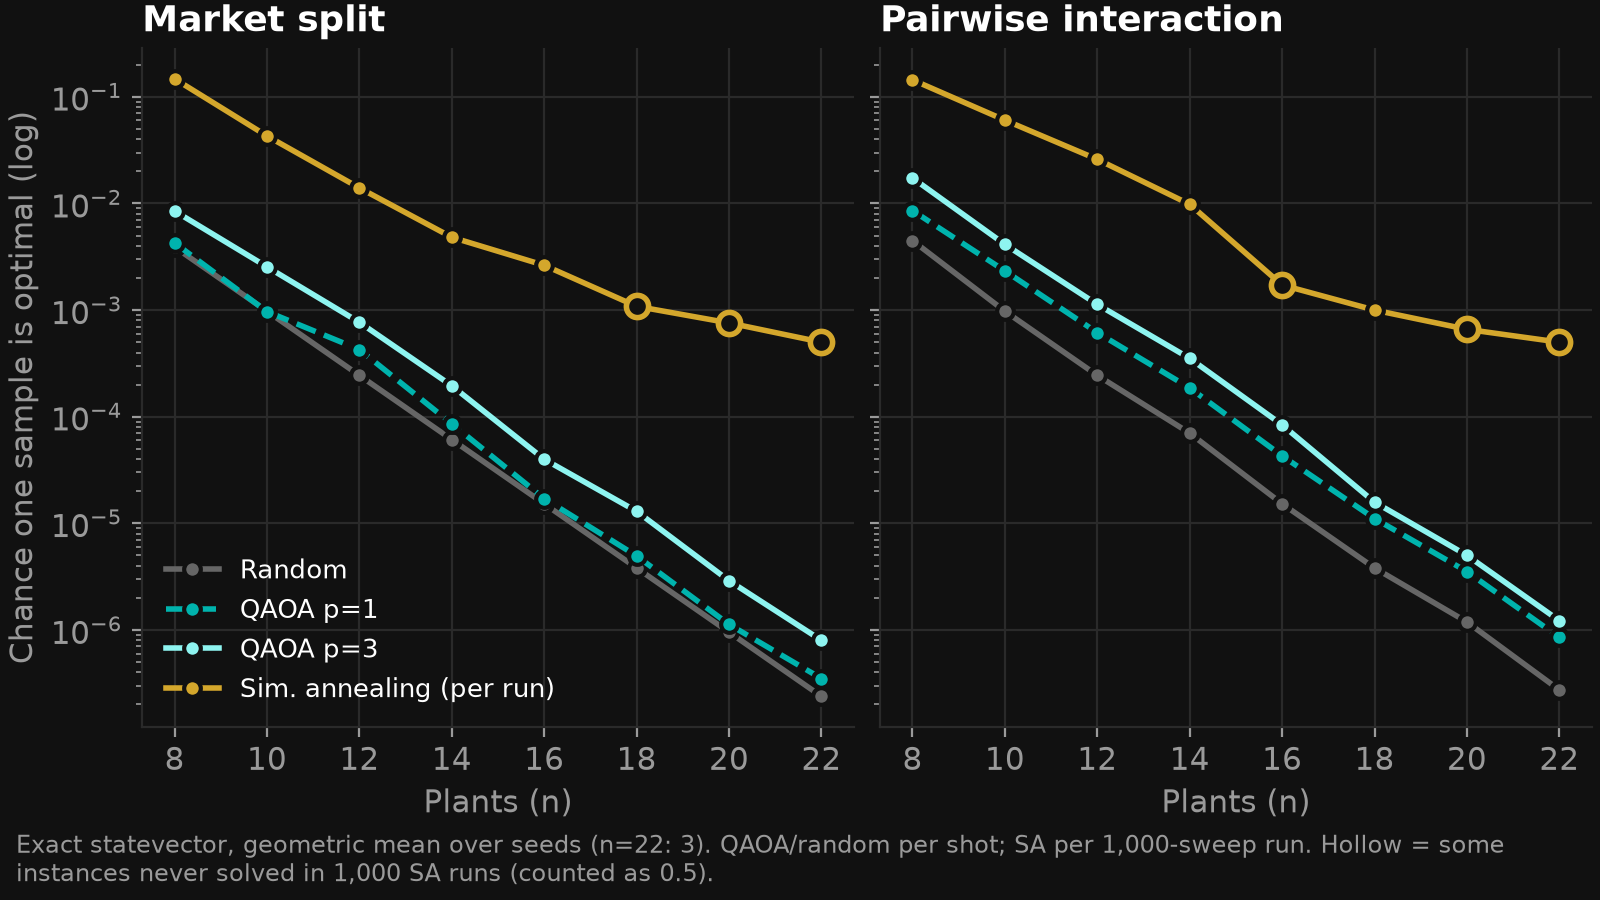

The data file committed next to this chart (first rows):
family, method, n, seeds, seeds_with_hits, geo_mean_p_opt
market_split, Random, 8, 5, 5, 3.906e-03
market_split, Random, 10, 5, 5, 9.766e-04
market_split, Random, 12, 5, 5, 2.441e-04
market_split, Random, 14, 5, 5, 6.104e-05
market_split, Random, 16, 5, 5, 1.526e-05
market_split, Random, 18, 5, 5, 3.815e-06
market_split, Random, 20, 5, 5, 9.537e-07
market_split, Random, 22, 5, 5, 2.384e-07
market_split, QAOA p=1, 8, 5, 5, 4.268e-03
market_split, QAOA p=1, 10, 5, 5, 9.676e-04
market_split, QAOA p=1, 12, 5, 5, 4.266e-04
market_split, QAOA p=1, 14, 5, 5, 8.588e-05
market_split, QAOA p=1, 16, 5, 5, 1.706e-05
market_split, QAOA p=1, 18, 5, 5, 4.948e-06
market_split, QAOA p=1, 20, 5, 5, 1.127e-06
market_split, QAOA p=1, 22, 5, 5, 3.503e-07
market_split, QAOA p=3, 8, 5, 5, 8.492e-03
market_split, QAOA p=3, 10, 5, 5, 2.545e-03
market_split, QAOA p=3, 12, 5, 5, 7.683e-04
market_split, QAOA p=3, 14, 5, 5, 1.951e-04
market_split, QAOA p=3, 16, 5, 5, 3.991e-05
market_split, QAOA p=3, 18, 5, 5, 1.296e-05
market_split, QAOA p=3, 20, 5, 5, 2.899e-06
market_split, QAOA p=3, 22, 5, 5, 7.994e-07
market_split, Sim. annealing (per run), 8, 5, 5, 1.476e-01
market_split, Sim. annealing (per run), 10, 5, 5, 4.298e-02
market_split, Sim. annealing (per run), 12, 5, 5, 1.399e-02
market_split, Sim. annealing (per run), 14, 5, 5, 4.819e-03
market_split, Sim. annealing (per run), 16, 5, 5, 2.631e-03
market_split, Sim. annealing (per run), 18, 5, 4, 1.084e-03
market_split, Sim. annealing (per run), 20, 5, 3, 7.579e-04
market_split, Sim. annealing (per run), 22, 5, 0, 5.000e-04
interaction, Random, 8, 5, 5, 4.487e-03
interaction, Random, 10, 5, 5, 9.766e-04
interaction, Random, 12, 5, 5, 2.441e-04
interaction, Random, 14, 5, 5, 7.011e-05
interaction, Random, 16, 5, 5, 1.526e-05
interaction, Random, 18, 5, 5, 3.815e-06
interaction, Random, 20, 5, 5, 1.188e-06
interaction, Random, 22, 5, 5, 2.739e-07
interaction, QAOA p=1, 8, 5, 5, 8.577e-03
interaction, QAOA p=1, 10, 5, 5, 2.330e-03
interaction, QAOA p=1, 12, 5, 5, 6.142e-04
interaction, QAOA p=1, 14, 5, 5, 1.862e-04
interaction, QAOA p=1, 16, 5, 5, 4.293e-05
interaction, QAOA p=1, 18, 5, 5, 1.109e-05
interaction, QAOA p=1, 20, 5, 5, 3.527e-06
interaction, QAOA p=1, 22, 5, 5, 8.509e-07
interaction, QAOA p=3, 8, 5, 5, 1.734e-02
interaction, QAOA p=3, 10, 5, 5, 4.131e-03
interaction, QAOA p=3, 12, 5, 5, 1.130e-03
interaction, QAOA p=3, 14, 5, 5, 3.526e-04
interaction, QAOA p=3, 16, 5, 5, 8.387e-05
interaction, QAOA p=3, 18, 5, 5, 1.580e-05
interaction, QAOA p=3, 20, 5, 5, 5.012e-06
interaction, QAOA p=3, 22, 5, 5, 1.222e-06
interaction, Sim. annealing (per run), 8, 5, 5, 1.443e-01
interaction, Sim. annealing (per run), 10, 5, 5, 6.044e-02
interaction, Sim. annealing (per run), 12, 5, 5, 2.593e-02
interaction, Sim. annealing (per run), 14, 5, 5, 9.824e-03
... 4 more rows
